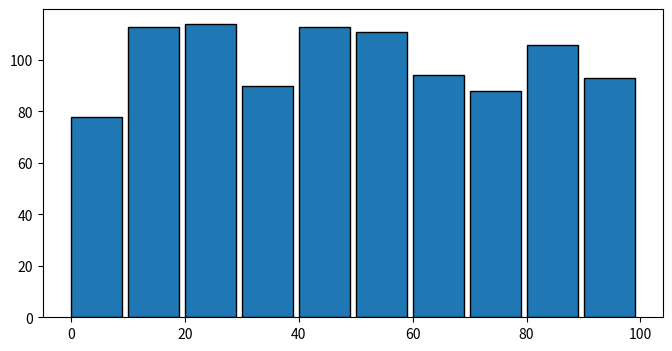
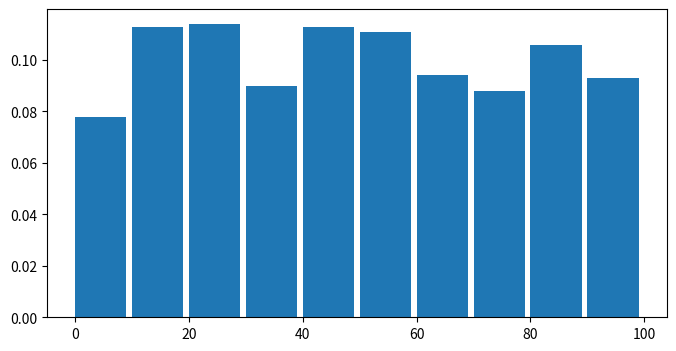
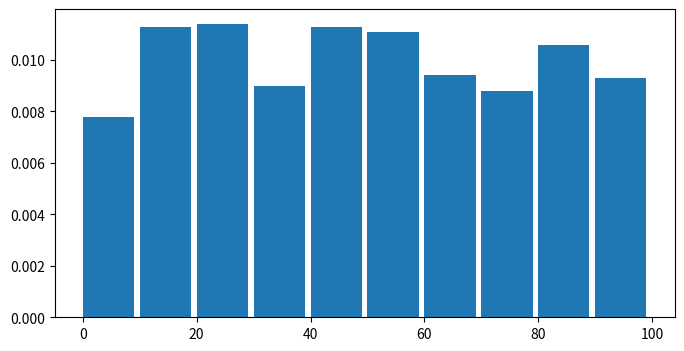
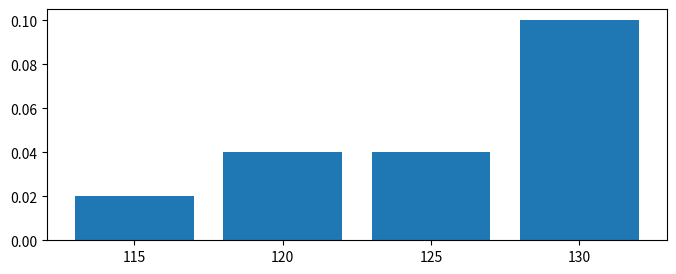
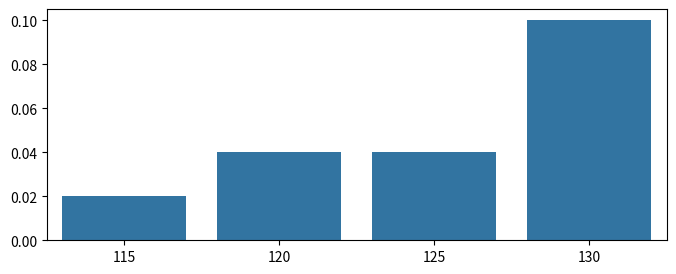
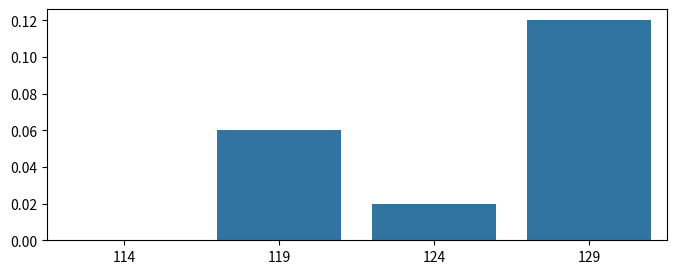
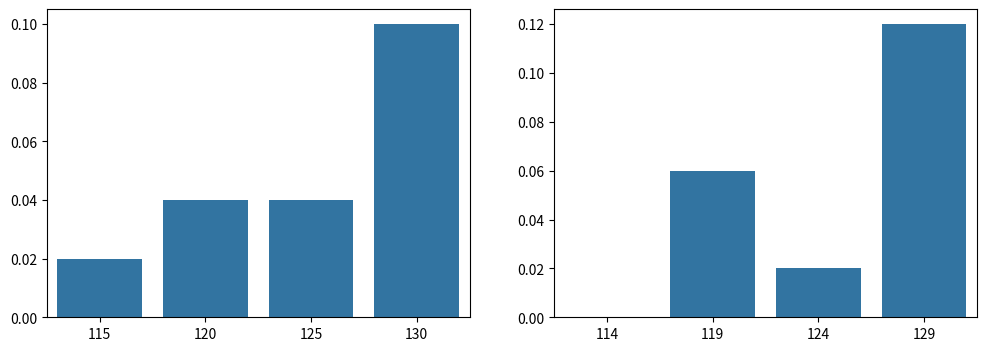
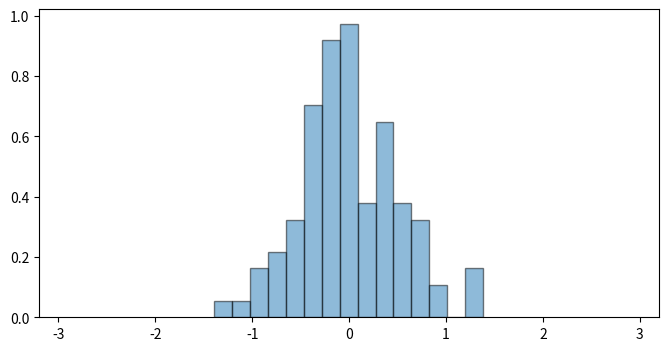
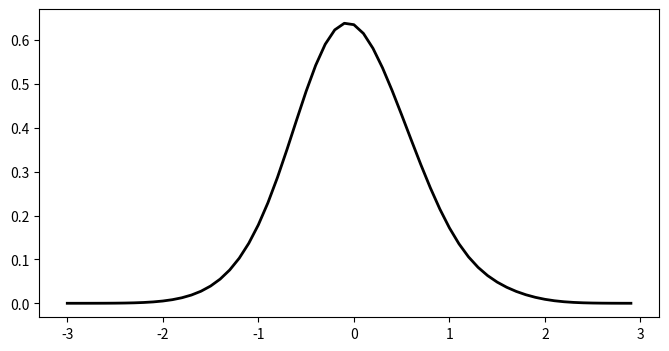
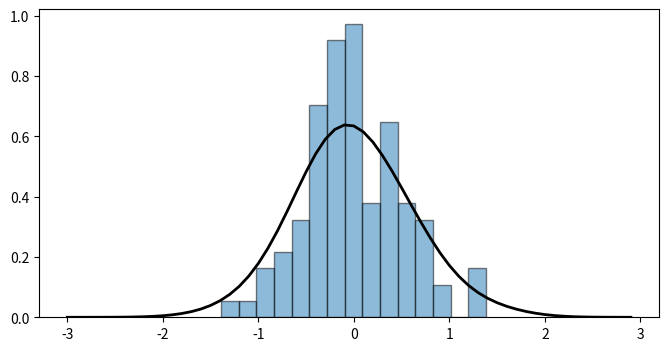
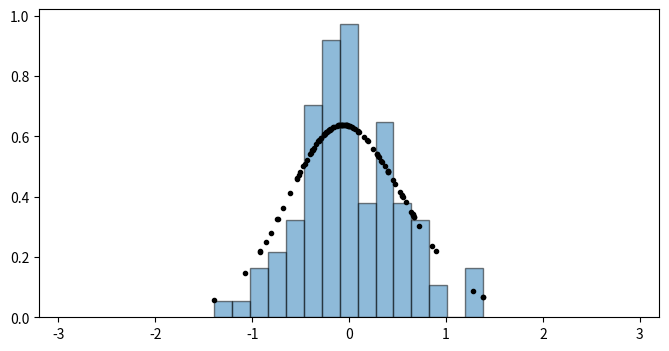
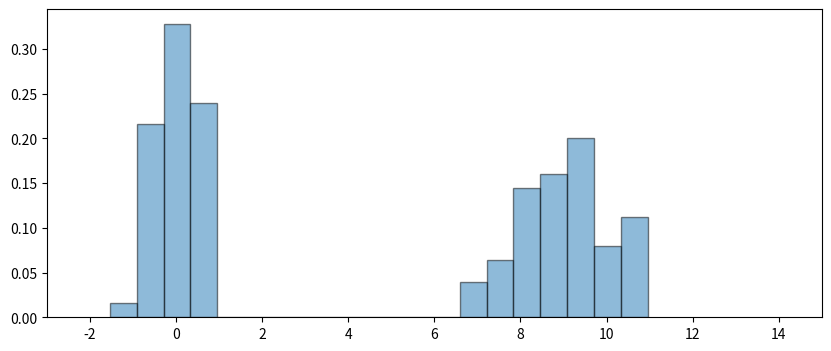
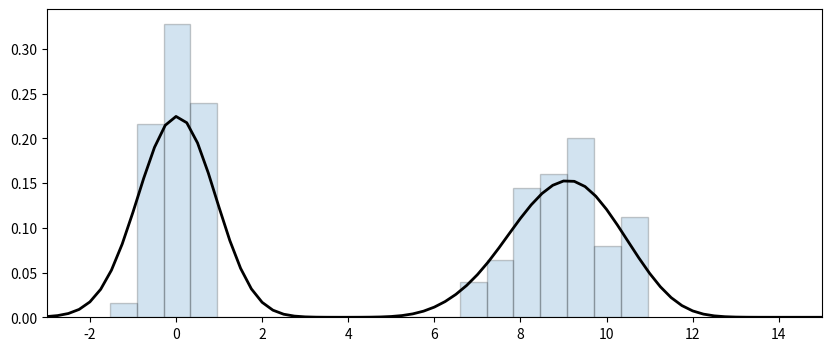

Write the Python code that produced these figures, in order.
import numpy as np
import scipy as sp
import seaborn as sns
import matplotlib.pyplot as plt

random_draws = np.random.randint(0, 100, 1000)
random_draws[0:15]

bins = np.arange(0, 101, 10)
bins

# Counts using numpy.histogram()

counts_and_bins = np.histogram(random_draws, bins)
print(counts_and_bins, type(counts_and_bins))
print("=+=" * 15)
print(counts_and_bins[0])
print(counts_and_bins[1])

# Align x-coordinate at the left edge of the bar

plt.figure(figsize=(8, 4))
plt.bar(counts_and_bins[1][:-1], counts_and_bins[0], edgecolor='k', width=9, align='edge')
plt.show()

normalized_counts = counts_and_bins[0] / sum(counts_and_bins[0])

plt.figure(figsize=(8, 4))
plt.bar(counts_and_bins[1][:-1], normalized_counts, width=9, align='edge')
plt.show()

print(sum(normalized_counts))

# Normalized counts using numpy.histogram()

densities_and_bins = np.histogram(random_draws, bins, density=True)

plt.figure(figsize=(8, 4))
plt.bar(densities_and_bins[1][:-1], densities_and_bins[0], width=9, align='edge')
plt.show()

print(sum(densities_and_bins[0]))

data = [119, 120, 121, 125, 129, 130, 130.1, 130.5, 130.7, 131]
bins_2 = range(115, 136, 5)
print(list(bins_2))

counts = np.histogram(data, bins_2, density=True)
print(counts[0])

plt.figure(figsize=(8, 3))
plt.bar(x=counts[1][:-1], height=counts[0], width=4)
plt.xticks(bins_2[:-1])
plt.show()

# Plotting using Seaborn

import seaborn as sns

plt.figure(figsize=(8, 3))
sns.barplot(x=counts[1][:-1], y=counts[0])
plt.show()

bins_3 = range(114, 136, 5)
print(list(bins_3))

counts = np.histogram(data, bins_3, density=True)
print(counts[0])
plt.figure(figsize=(8, 3))
sns.barplot(x=counts[1][:-1], y=counts[0])
plt.show()

plt.figure(figsize=(12, 4))

bins_2 = range(115, 136, 5)
counts = np.histogram(data, bins_2, density=True)
plt.subplot(1, 2, 1)
sns.barplot(x=counts[1][:-1], y=counts[0])

bins_3 = range(114, 136, 5)
counts = np.histogram(data, bins_3, density=True)
plt.subplot(1, 2, 2)
sns.barplot(x=counts[1][:-1], y=counts[0]);

x_mean, x_scale = 0, 0.5
x = np.random.normal(x_mean, x_scale, 100)

plt.figure(figsize=(8, 4))

plt.hist(x, edgecolor='k', alpha=0.5, bins=15, density=True)
plt.xlim(-3.2, 3.2)
plt.show()

x_values = np.arange(-3, 3, 0.1)

# compute the KDE
kde = sp.stats.gaussian_kde(x, bw_method=0.8)

# estimate kernel density for the support (x-axis)
x_densities = kde.evaluate(x_values)

print(x[0:10])
print("*" * 75)
print(x_densities[0:10])

plt.figure(figsize=(8, 4))
plt.plot(x_values, x_densities, lw=2, color='black')
plt.show()

plt.figure(figsize=(8, 4))
plt.plot(x_values, x_densities, lw=2, color='black')
plt.hist(x, edgecolor='k', alpha=0.5, bins=15, density=True)
plt.show()

# estimate kernel density for the support (x data values)
x_densities = kde.evaluate(x)

plt.figure(figsize=(8, 4))
plt.plot(x, x_densities, '.', lw=2, color='black')
plt.hist(x, edgecolor='k', alpha=0.5, bins=15, density=True)
plt.xlim(-3.2, 3.2)
plt.show()

x_mean, x_scale =  0, 0.5
y_mean, y_scale =  9, 1

x_data = np.random.normal(x_mean, x_scale, 100)
y_data = np.random.normal(y_mean, y_scale, 100)
print("The first 10 samples from the first gaussian are:\n %s \n" % x_data[0:10])
print("The first 10 samples from the second gaussian are:\n %s \n" % y_data[0:10])

all_data = np.concatenate([x_data, y_data])  # list_1 + list_2  
print(len(all_data))

plt.figure(figsize=(10, 4))
plt.hist(all_data, bins=20, edgecolor="k", linewidth=1, density=True, alpha=0.5)
plt.xlim(-3, 15)
plt.show()

x_values = np.arange(-10, 20, 0.25)

# compute the KDE
kde = sp.stats.gaussian_kde(all_data, bw_method=0.16)

# estimate kernel density for the support (x-axis)
densities = kde.evaluate(x_values)

plt.figure(figsize=(10, 4))
plt.hist(all_data, bins=20, edgecolor="k", linewidth=1, density=True, alpha=0.2)
plt.plot(x_values, densities, lw=2, color='black')
plt.xlim(-3, 15)
plt.show()
